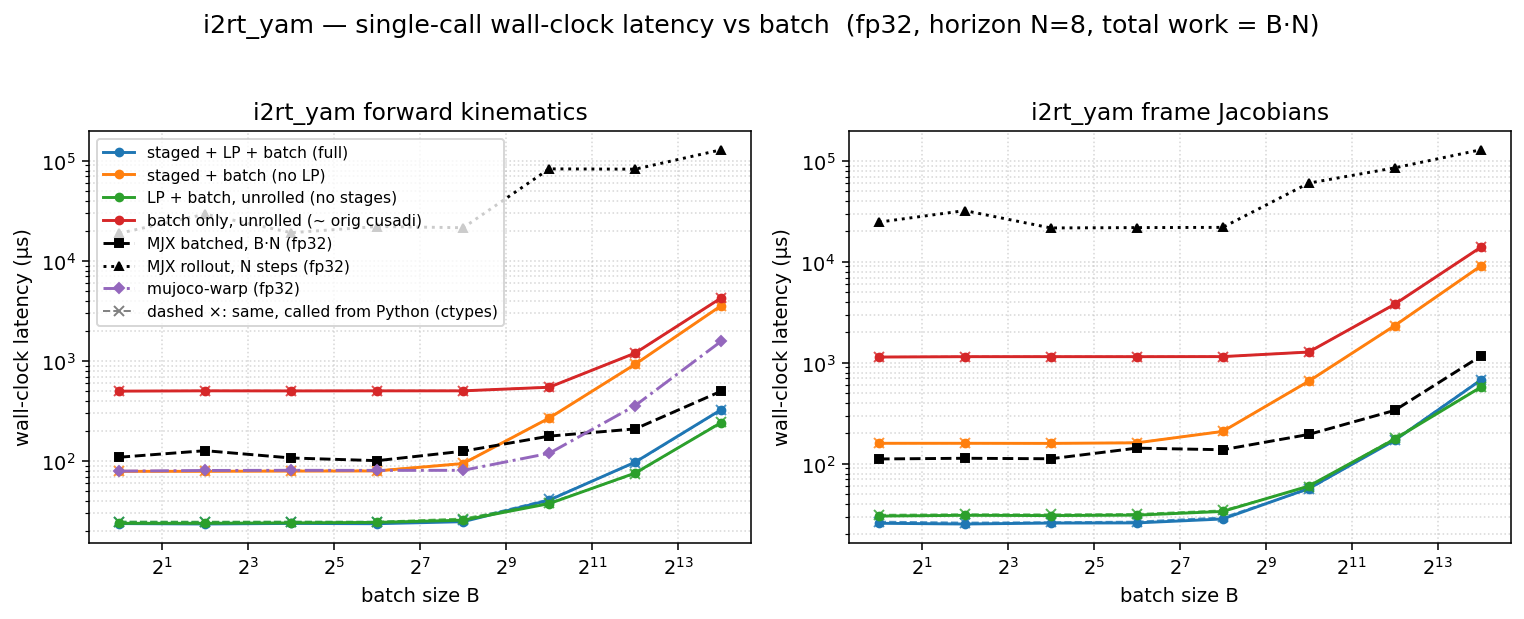

The data file committed next to this chart (first rows):
dtype, func, config, batch, n_stages, grid_blocks, latency_us, wall_us
f32, fk, full, 1, 8, 8, 12.29, 23.78
f32, fk, staged, 1, 8, 8, 66.56, 79.09
f32, fk, lp, 1, 1, 1, 12.29, 23.93
f32, fk, batch, 1, 1, 1, 488.3, 500.7
f32, fk, full, 4, 8, 32, 12.29, 23.55
f32, fk, staged, 4, 8, 32, 67.26, 79.12
f32, fk, lp, 4, 1, 4, 13.09, 23.94
f32, fk, batch, 4, 1, 4, 491.5, 504.3
f32, fk, full, 16, 8, 128, 12.29, 23.86
f32, fk, staged, 16, 8, 128, 67.58, 79.52
f32, fk, lp, 16, 1, 16, 13.02, 24.14
f32, fk, batch, 16, 1, 16, 490.5, 503.1
f32, fk, full, 64, 8, 512, 12.99, 23.71
f32, fk, staged, 64, 8, 512, 67.58, 79.8
f32, fk, lp, 64, 1, 64, 13.09, 24.44
f32, fk, batch, 64, 1, 64, 491.3, 504
f32, fk, full, 256, 8, 2048, 13.34, 24.84
f32, fk, staged, 256, 8, 2048, 82.85, 94.66
f32, fk, lp, 256, 1, 256, 14.34, 25.72
f32, fk, batch, 256, 1, 256, 491.4, 504.1
f32, fk, full, 1024, 8, 8192, 28.67, 40.78
f32, fk, staged, 1024, 8, 8192, 257.2, 269.6
f32, fk, lp, 1024, 1, 1024, 25.6, 37.64
f32, fk, batch, 1024, 1, 1024, 535.4, 547.7
f32, fk, full, 4096, 8, 32768, 84.67, 97.73
f32, fk, staged, 4096, 8, 32768, 915.5, 929.4
f32, fk, lp, 4096, 1, 4096, 62.53, 76.04
f32, fk, batch, 4096, 1, 4096, 1187, 1201
f32, fk, full, 16384, 8, 131072, 313.3, 326.7
f32, fk, staged, 16384, 8, 131072, 3560, 3575
f32, fk, lp, 16384, 1, 16384, 230.4, 242.7
f32, fk, batch, 16384, 1, 16384, 4257, 4273
f32, fkjac, full, 1, 8, 8, 14.3, 25.75
f32, fkjac, staged, 1, 8, 8, 147.5, 159.6
f32, fkjac, lp, 1, 1, 1, 19.39, 30.35
f32, fkjac, batch, 1, 1, 1, 1128, 1141
f32, fkjac, full, 4, 8, 32, 14.3, 25.33
f32, fkjac, staged, 4, 8, 32, 147.5, 159.6
f32, fkjac, lp, 4, 1, 4, 19.46, 30.88
f32, fkjac, batch, 4, 1, 4, 1138, 1151
f32, fkjac, full, 16, 8, 128, 14.34, 25.87
f32, fkjac, staged, 16, 8, 128, 147.4, 159.3
f32, fkjac, lp, 16, 1, 16, 19.46, 30.69
f32, fkjac, batch, 16, 1, 16, 1139, 1151
f32, fkjac, full, 64, 8, 512, 14.53, 25.97
f32, fkjac, staged, 64, 8, 512, 149.4, 161.3
f32, fkjac, lp, 64, 1, 64, 19.65, 31.01
f32, fkjac, batch, 64, 1, 64, 1138, 1151
f32, fkjac, full, 256, 8, 2048, 17.41, 28.4
f32, fkjac, staged, 256, 8, 2048, 197.4, 209.2
f32, fkjac, lp, 256, 1, 256, 21.63, 33.72
f32, fkjac, batch, 256, 1, 256, 1139, 1153
f32, fkjac, full, 1024, 8, 8192, 44, 56.82
f32, fkjac, staged, 1024, 8, 8192, 643.1, 657.5
f32, fkjac, lp, 1024, 1, 1024, 46.91, 60.13
f32, fkjac, batch, 1024, 1, 1024, 1265, 1279
f32, fkjac, full, 4096, 8, 32768, 156.7, 170.6
f32, fkjac, staged, 4096, 8, 32768, 2319, 2334
f32, fkjac, lp, 4096, 1, 4096, 162.8, 175.3
f32, fkjac, batch, 4096, 1, 4096, 3790, 3805
... 4 more rows
